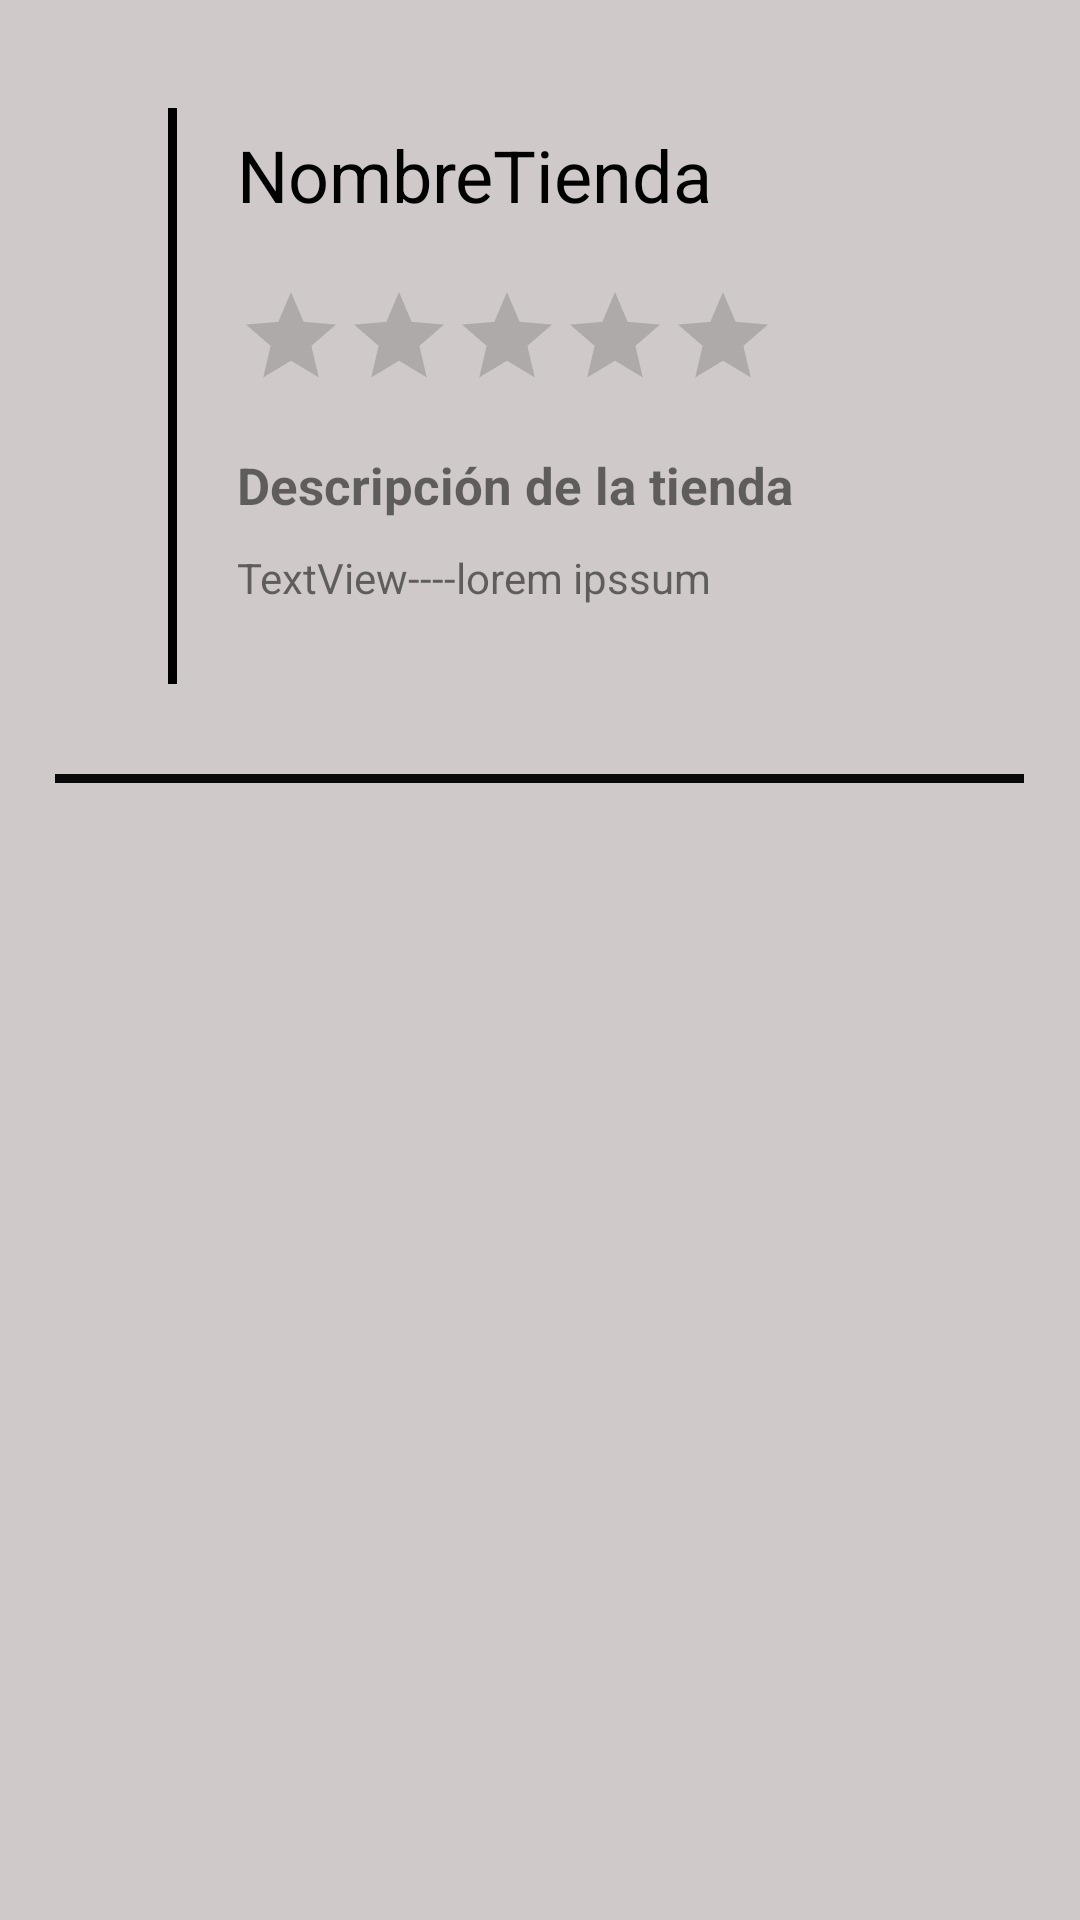

Here is an Android app screen rendered from its layout file. Give the layout XML and the strings, colors and styles it references.
<!-- AndroidManifest.xml: application theme Theme.ProyectoTiendaVirtual -->
<!-- res/layout/activity_visualizacion_tienda.xml -->
<?xml version="1.0" encoding="utf-8"?>
<RelativeLayout xmlns:android="http://schemas.android.com/apk/res/android"
    xmlns:app="http://schemas.android.com/apk/res-auto"
    xmlns:tools="http://schemas.android.com/tools"
    android:layout_width="match_parent"
    android:layout_height="match_parent"
    android:background="#CFC9C9"
    tools:context=".views.VisualizacionTienda">

    <ImageView
        android:id="@+id/imageTienda"
        android:layout_width="wrap_content"
        android:layout_height="192dp"
        android:layout_alignParentStart="true"
        android:layout_alignParentLeft="true"
        android:layout_alignParentTop="true"
        android:layout_marginStart="36dp"
        android:layout_marginLeft="36dp"
        android:layout_marginTop="36dp"
        app:layout_constraintStart_toStartOf="parent"
        app:layout_constraintTop_toTopOf="parent"
        tools:srcCompat="@tools:sample/avatars" />

    <View
        android:id="@+id/divider2"
        android:layout_width="409dp"
        android:layout_height="3dp"
        android:layout_below="@+id/divider4"
        android:layout_centerHorizontal="true"
        android:layout_marginStart="17dp"
        android:layout_marginLeft="20dp"
        android:layout_marginTop="30dp"
        android:layout_marginEnd="20dp"
        android:layout_marginRight="20dp"
        android:background="#090909"
        android:visibility="visible"
        app:layout_constraintBottom_toBottomOf="parent"
        app:layout_constraintEnd_toEndOf="parent"
        app:layout_constraintStart_toStartOf="parent"
        app:layout_constraintTop_toTopOf="parent"
        app:layout_constraintVertical_bias="0.512" />

    <View
        android:id="@+id/divider4"
        android:layout_width="3dp"
        android:layout_height="192dp"
        android:layout_alignParentTop="true"
        android:layout_marginStart="20dp"
        android:layout_marginLeft="20dp"
        android:layout_marginTop="36dp"
        android:layout_toEndOf="@+id/imageTienda"
        android:layout_toRightOf="@+id/imageTienda"
        android:background="#000000"
        app:layout_constraintTop_toTopOf="parent"
        tools:layout_editor_absoluteX="238dp" />

    <TextView
        android:id="@+id/NombreTienda"
        android:layout_width="wrap_content"
        android:layout_height="wrap_content"
        android:layout_alignParentTop="true"
        android:layout_marginStart="20dp"
        android:layout_marginLeft="20dp"
        android:layout_marginTop="42dp"
        android:layout_toEndOf="@+id/divider4"
        android:layout_toRightOf="@+id/divider4"
        android:text="NombreTienda"
        android:textColor="#020202"
        android:textSize="24sp"
        app:layout_constraintEnd_toEndOf="parent"
        app:layout_constraintHorizontal_bias="0.616"
        app:layout_constraintStart_toEndOf="@+id/divider4"
        app:layout_constraintTop_toTopOf="parent" />

    <RatingBar
        android:id="@+id/ratingBar"
        style="@style/Widget.AppCompat.RatingBar.Indicator"
        android:layout_width="wrap_content"
        android:layout_height="wrap_content"
        android:layout_below="@+id/NombreTienda"
        android:layout_marginStart="20dp"
        android:layout_marginLeft="20dp"
        android:layout_marginTop="20dp"
        android:layout_toEndOf="@+id/divider4"
        android:layout_toRightOf="@+id/divider4"
        android:numStars="5"
        android:rating="0" />

    <TextView
        android:id="@+id/textView15"
        android:layout_width="wrap_content"
        android:layout_height="wrap_content"
        android:layout_below="@+id/ratingBar"
        android:layout_marginStart="20dp"
        android:layout_marginLeft="20dp"
        android:layout_marginTop="20dp"
        android:layout_toEndOf="@+id/divider4"
        android:layout_toRightOf="@+id/divider4"
        android:text="Descripción de la tienda"
        android:textSize="17dp"
        android:textStyle="bold" />

    <TextView
        android:id="@+id/textView16"
        android:layout_width="176dp"
        android:layout_height="51dp"
        android:layout_below="@+id/textView15"
        android:layout_alignParentEnd="true"
        android:layout_alignParentRight="true"
        android:layout_marginStart="20dp"
        android:layout_marginLeft="20dp"
        android:layout_marginTop="10dp"
        android:layout_marginEnd="27dp"
        android:layout_marginRight="27dp"
        android:layout_toEndOf="@+id/divider4"
        android:layout_toRightOf="@+id/divider4"
        android:text="TextView----lorem ipssum" />

    <ListView
        android:layout_width="match_parent"
        android:layout_height="match_parent"
        android:layout_below="@+id/divider2"
        android:layout_alignParentStart="true"
        android:layout_alignParentLeft="true"
        android:layout_alignParentBottom="true"
        android:layout_marginTop="24dp"
        android:layout_marginBottom="-4dp" />

</RelativeLayout>
<!-- resources referenced by this layout -->
<resources>
  <style name="Theme.ProyectoTiendaVirtual" parent="Theme.MaterialComponents.DayNight.DarkActionBar">
          
          <item name="colorPrimary">@color/purple_500</item>
          <item name="colorPrimaryVariant">@color/purple_700</item>
          <item name="colorOnPrimary">@color/white</item>
          
          <item name="colorSecondary">@color/teal_200</item>
          <item name="colorSecondaryVariant">@color/teal_700</item>
          <item name="colorOnSecondary">@color/black</item>
          
          <item name="android:statusBarColor" tools:targetApi="l">?attr/colorPrimaryVariant</item>
          
      </style>
  <!-- not gathered from this repository: default colours our renderer supplied (Android Studio template values) -->
  <color name="purple_500">#FF6200EE</color>
  <color name="purple_700">#FF3700B3</color>
  <color name="teal_200">#FF03DAC5</color>
  <color name="teal_700">#FF018786</color>
  <color name="black">#FF000000</color>
  <color name="white">#FFFFFFFF</color>
</resources>
